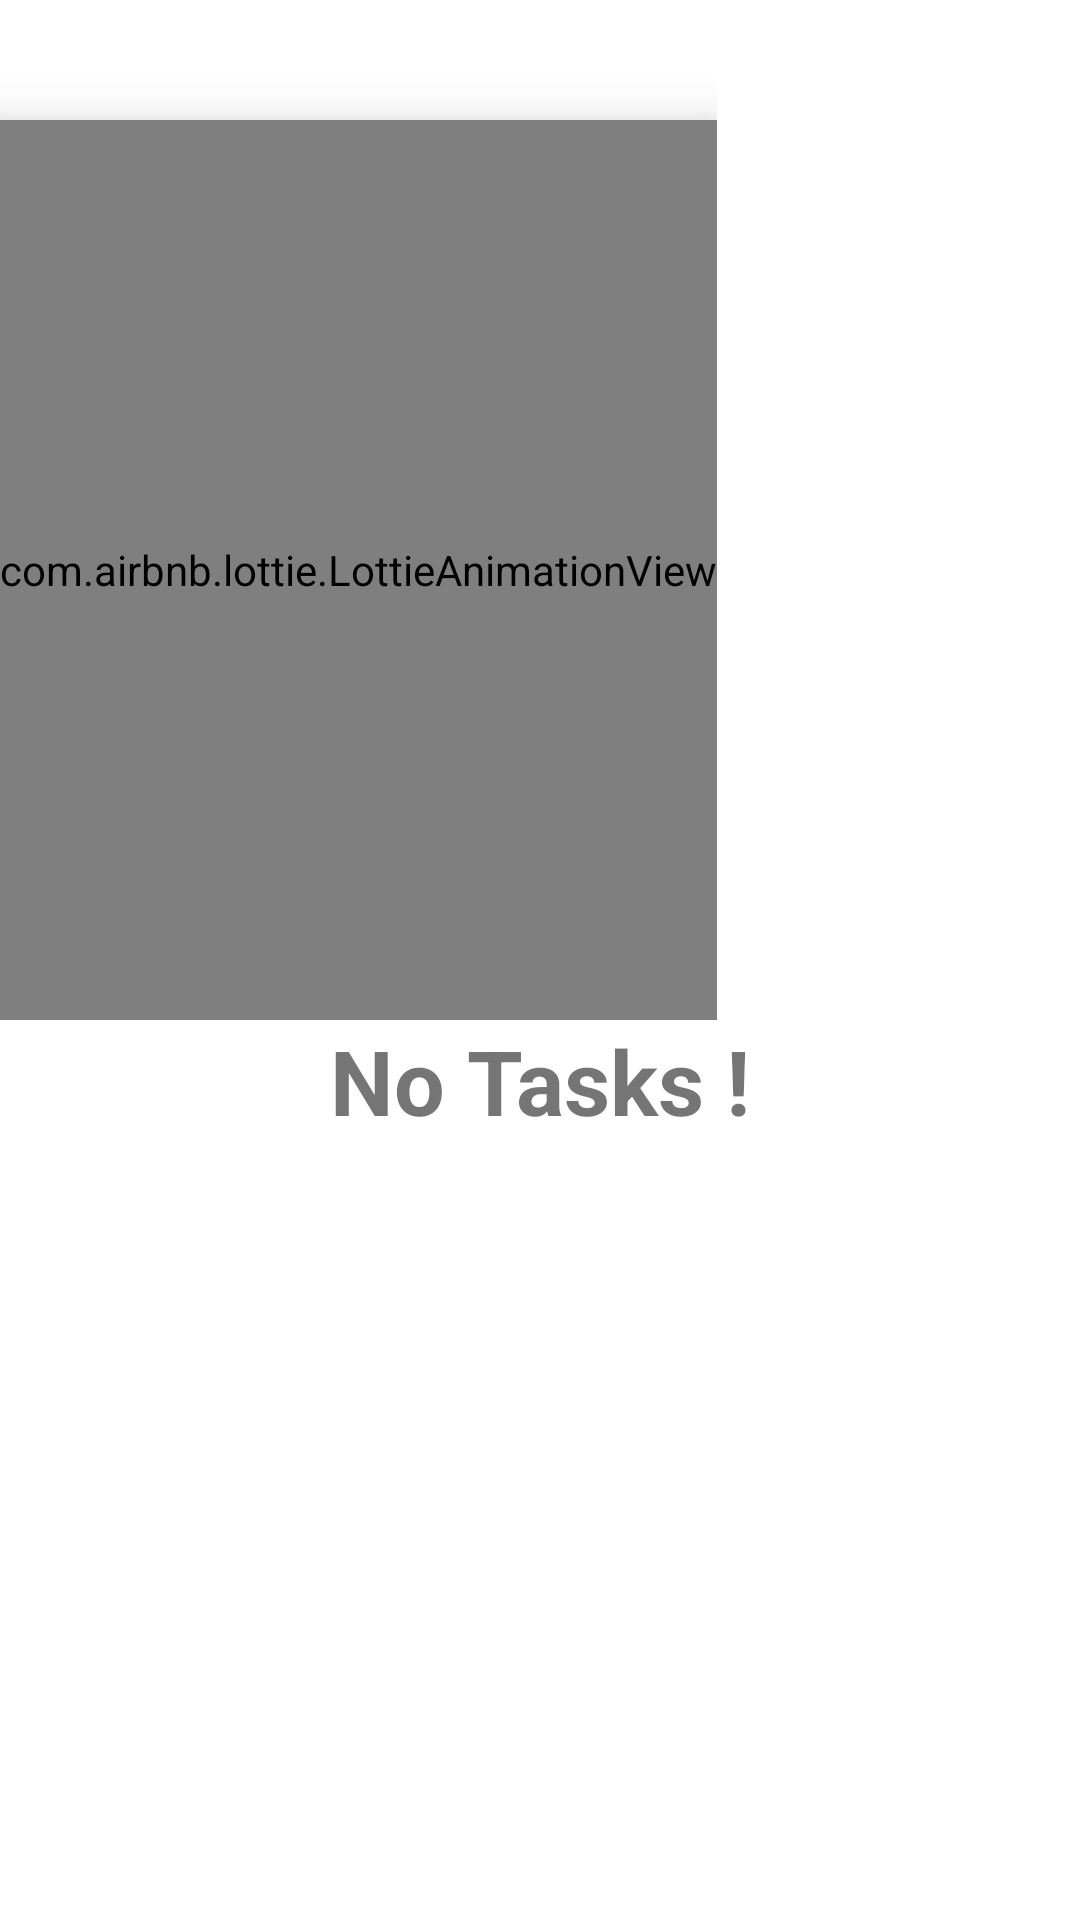

Produce the Android XML layout that renders to this screen, including the resource entries it uses.
<!-- AndroidManifest.xml: application theme Theme.MyTodoApp -->
<!-- res/layout/fragment_task_list.xml -->
<?xml version="1.0" encoding="utf-8"?>
<androidx.constraintlayout.widget.ConstraintLayout xmlns:android="http://schemas.android.com/apk/res/android"
    android:layout_width="match_parent"
    android:layout_height="match_parent"
    xmlns:tools="http://schemas.android.com/tools"
    xmlns:app="http://schemas.android.com/apk/res-auto">
    <androidx.recyclerview.widget.RecyclerView
        android:id="@+id/rev"
        android:visibility="gone"
        android:layout_width="match_parent"
        android:layout_height="match_parent"
        tools:listitem="@layout/todo_item" />

    <androidx.constraintlayout.widget.ConstraintLayout
        android:id="@+id/constraintLayout"
        android:layout_width="wrap_content"
        android:layout_height="wrap_content"
        tools:ignore="MissingConstraints">

        <com.airbnb.lottie.LottieAnimationView
            android:id="@+id/anim"
            android:layout_width="match_parent"
            android:layout_height="300dp"
            android:layout_marginTop="40dp"
            android:cropToPadding="true"
            android:elevation="10dp"
            android:scaleType="centerCrop"
            app:layout_constraintBottom_toBottomOf="parent"
            app:layout_constraintEnd_toEndOf="parent"
            app:layout_constraintStart_toStartOf="parent"
            app:layout_constraintTop_toTopOf="parent"
            app:layout_constraintVertical_bias="0.81"
            app:lottie_autoPlay="true"
            app:lottie_loop="true"
            app:lottie_rawRes="@raw/empty" />
    </androidx.constraintlayout.widget.ConstraintLayout>

    <TextView
        android:id="@+id/noplan"
        android:layout_width="match_parent"
        android:layout_height="wrap_content"
        android:gravity="center"
        android:text="No Tasks !"
        android:textSize="30sp"
        android:textStyle="bold"
        app:layout_constraintBottom_toBottomOf="parent"
        app:layout_constraintTop_toBottomOf="@+id/constraintLayout"
        app:layout_constraintVertical_bias="0.0"
        tools:ignore="HardcodedText"
        tools:layout_editor_absoluteX="0dp" />
</androidx.constraintlayout.widget.ConstraintLayout>
<!-- res/layout/todo_item.xml (included above) -->
<?xml version="1.0" encoding="utf-8"?>
<androidx.constraintlayout.widget.ConstraintLayout xmlns:android="http://schemas.android.com/apk/res/android"
    xmlns:tools="http://schemas.android.com/tools"
    android:layout_width="match_parent"
    android:layout_height="wrap_content"
    android:layout_margin="5dp"
    android:padding="10dp"
    android:backgroundTint="@color/grey"
    android:background="@drawable/edit_text"
    xmlns:app="http://schemas.android.com/apk/res-auto">

    <CheckBox
        android:id="@+id/status"
        android:layout_width="20dp"
        android:layout_height="20dp"
        android:layout_marginStart="8dp"
        android:gravity="center_vertical"
        android:layout_marginTop="15dp"
        app:layout_constraintStart_toStartOf="parent"
        app:layout_constraintTop_toTopOf="parent"
        tools:ignore="MissingConstraints"
        android:layout_marginLeft="8dp" />

    <TextView
        android:id="@+id/desc"
        android:layout_width="match_parent"
        android:layout_marginStart="35dp"
        android:layout_height="wrap_content"
        android:textColor="@color/black"
        android:textSize="15sp"
        android:textStyle="bold"
        android:gravity="center_vertical"
        app:layout_constraintStart_toEndOf="@+id/status"
        app:layout_constraintEnd_toEndOf="parent"
        tools:ignore="HardcodedText,MissingConstraints"
        android:layout_marginLeft="35dp" />

    <androidx.constraintlayout.widget.ConstraintLayout
        android:id="@+id/start"
        android:layout_width="wrap_content"
        android:layout_height="wrap_content"
        android:layout_marginTop="5dp"
        android:orientation="horizontal"
        android:paddingStart="5dp"
        app:layout_constraintStart_toEndOf="@+id/status"
        app:layout_constraintTop_toBottomOf="@+id/desc"
        tools:ignore="MissingConstraints"
        android:paddingLeft="5dp">

        <TextView
            android:id="@+id/std"
            android:layout_width="wrap_content"
            android:layout_height="wrap_content"
            android:text="Start Time: "
            android:textColor="@color/black"
            app:layout_constraintBottom_toBottomOf="parent"
            app:layout_constraintEnd_toStartOf="@+id/sd"
            app:layout_constraintStart_toStartOf="parent"
            app:layout_constraintTop_toTopOf="parent" />

        <TextView
            android:id="@+id/sd"
            android:layout_width="wrap_content"
            android:layout_height="wrap_content"
            android:layout_marginEnd="5dp"
            android:text="2023-3-21"
            android:textColor="@color/black"
            app:layout_constraintBottom_toBottomOf="parent"
            app:layout_constraintEnd_toStartOf="@+id/st"
            app:layout_constraintStart_toEndOf="@+id/std"
            app:layout_constraintTop_toTopOf="parent"
            tools:ignore="HardcodedText"
            android:layout_marginRight="5dp" />

        <TextView
            android:id="@+id/st"
            android:layout_width="wrap_content"
            android:layout_height="wrap_content"
            android:layout_marginStart="5dp"
            android:layout_weight="1"
            android:text="12:00"
            android:textColor="@color/black"
            app:layout_constraintStart_toEndOf="@+id/sd"
            tools:ignore="HardcodedText"
            tools:layout_editor_absoluteY="0dp" />
    </androidx.constraintlayout.widget.ConstraintLayout>

    <androidx.constraintlayout.widget.ConstraintLayout
        android:layout_width="wrap_content"
        android:layout_height="wrap_content"
        android:layout_marginTop="5dp"
        android:orientation="horizontal"
        android:paddingStart="5dp"
        app:layout_constraintStart_toStartOf="@+id/start"
        app:layout_constraintTop_toBottomOf="@+id/start"
        tools:ignore="MissingConstraints"
        android:paddingLeft="5dp">

        <TextView
            android:id="@+id/textView5"
            android:layout_width="wrap_content"
            android:layout_height="wrap_content"
            android:layout_weight="1"
            android:text="End Time: "
            android:textColor="@color/black"
            app:layout_constraintBottom_toBottomOf="parent"
            app:layout_constraintEnd_toStartOf="@+id/ed"
            app:layout_constraintStart_toStartOf="parent"
            app:layout_constraintTop_toTopOf="parent" />

        <TextView
            android:id="@+id/ed"
            android:layout_width="wrap_content"
            android:layout_height="wrap_content"
            android:layout_weight="1"
            android:text="2023-3-21"
            android:textColor="@color/black"
            app:layout_constraintBottom_toBottomOf="parent"
            app:layout_constraintEnd_toStartOf="@+id/et"
            app:layout_constraintStart_toEndOf="@+id/textView5"
            app:layout_constraintTop_toTopOf="parent"
            app:layout_constraintVertical_bias="0.0"
            android:layout_marginLeft="6dp"
            android:layout_marginRight="4dp" />

        <TextView
            android:id="@+id/et"
            android:layout_width="wrap_content"
            android:layout_height="wrap_content"
            android:layout_weight="1"
            android:text="12:00"
            android:textColor="@color/black"
            app:layout_constraintStart_toEndOf="@+id/ed"
            tools:layout_editor_absoluteY="0dp"
            android:layout_marginLeft="8dp" />
    </androidx.constraintlayout.widget.ConstraintLayout>
</androidx.constraintlayout.widget.ConstraintLayout>
<!-- resources referenced by this layout -->
<resources>
  <color name="black">#FF000000</color>
  <color name="grey">#C1FF94</color>
  <!-- drawable edit_text (drawable) -->
  <?xml version="1.0" encoding="utf-8"?>
  <shape xmlns:android="http://schemas.android.com/apk/res/android">
  <corners android:radius="15dp"
      />
      <stroke android:width="2dp"
          android:color="#D3D3D3"/>
  </shape>
  <style name="Theme.MyTodoApp" parent="Theme.MaterialComponents.Light.NoActionBar">
          <item name="colorPrimary">@color/purple_200</item>
          <item name="colorPrimaryVariant">@color/purple_700</item>
          <item name="colorOnPrimary">@color/black</item>
          
          
          <item name="colorSecondary">@color/dark_orange</item>
          
          <item name="colorSecondaryVariant">@color/orange</item>
          <item name="colorOnSecondary">@color/black</item>
          
          <item name="android:statusBarColor" tools:targetApi="21">@color/background</item>
          
      </style>
  <color name="purple_200">#FF5722</color>
  <color name="purple_700">#FF3700B3</color>
  <color name="dark_orange">#FF9800</color>
  <color name="orange">#F1C43D</color>
  <color name="background">#E7E7E7</color>
</resources>
